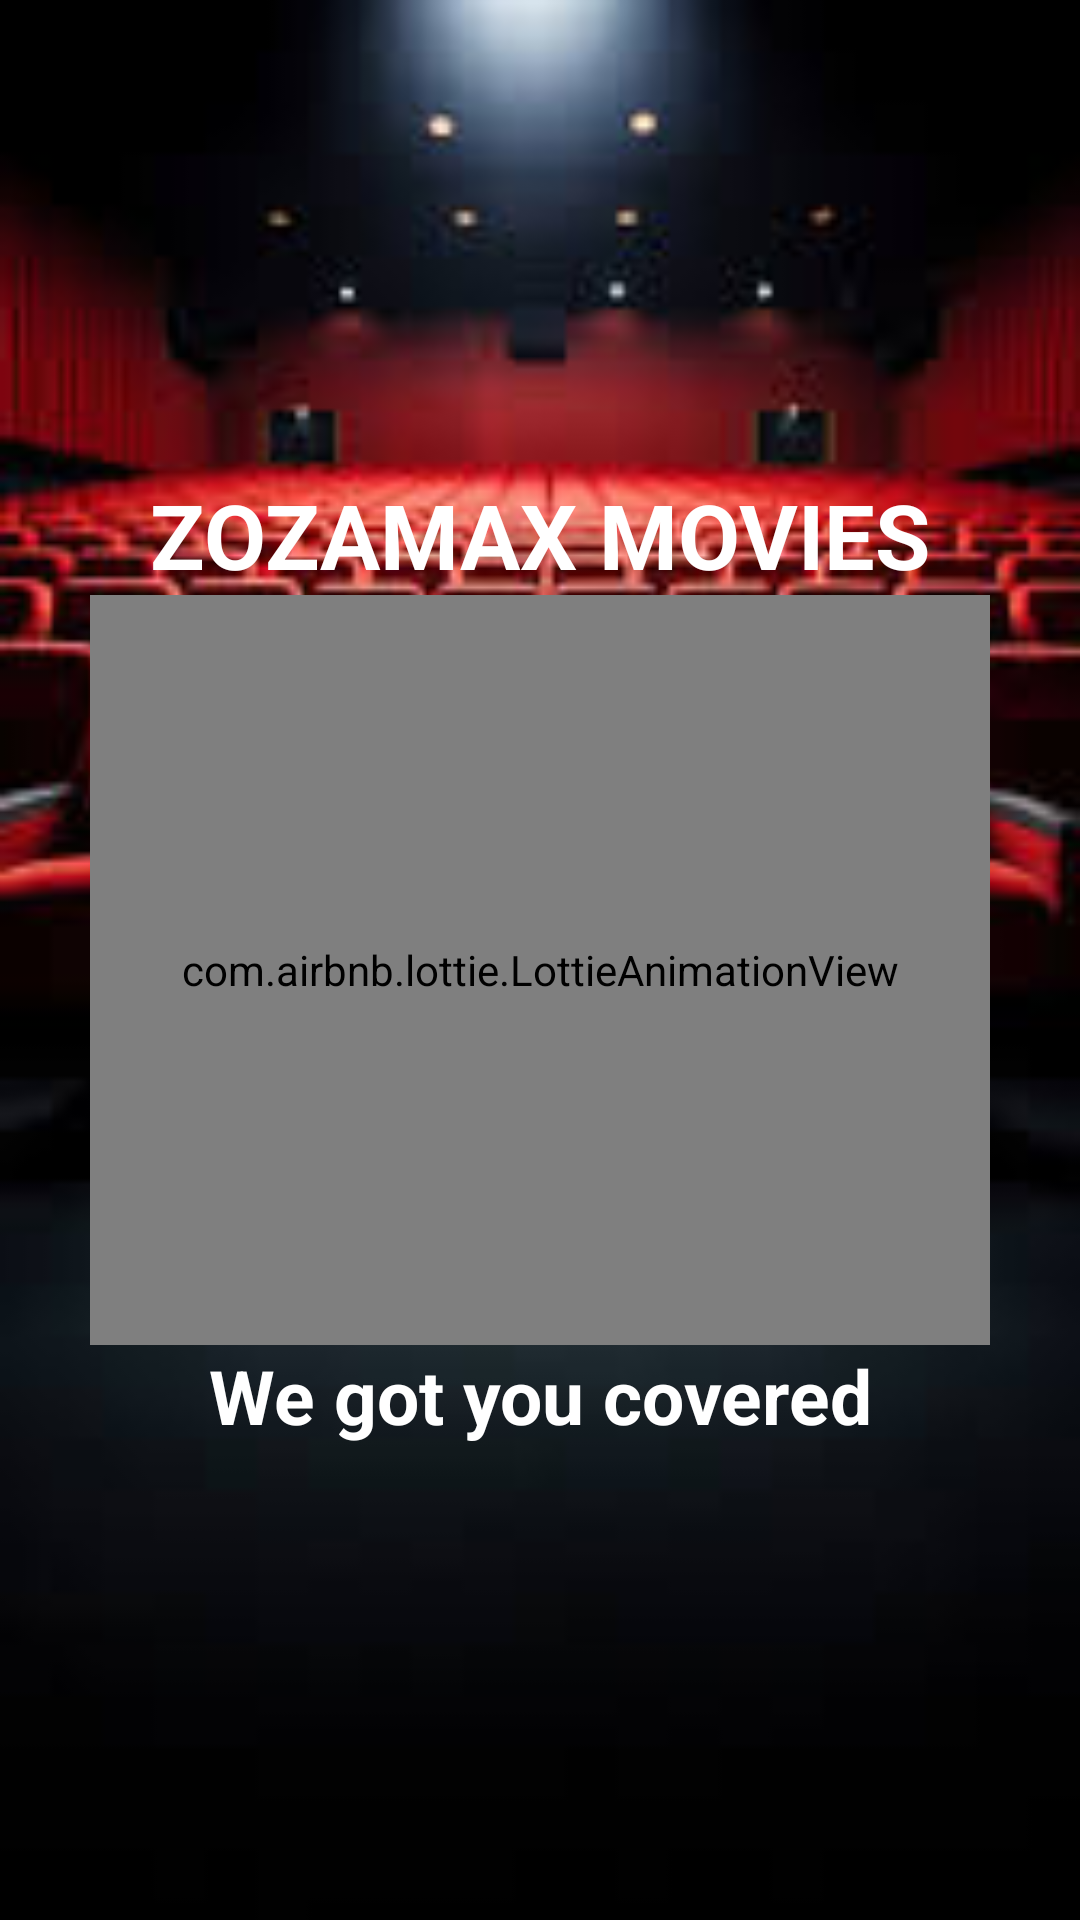

Android layout source for this screen:
<!-- AndroidManifest.xml: application theme AppTheme -->
<!-- res/layout/fragment_login.xml -->
<?xml version="1.0" encoding="utf-8"?>
<androidx.constraintlayout.widget.ConstraintLayout xmlns:android="http://schemas.android.com/apk/res/android"
    xmlns:app="http://schemas.android.com/apk/res-auto"
    xmlns:tools="http://schemas.android.com/tools"
    android:id="@+id/container"
    android:layout_width="match_parent"
    android:background="@drawable/zozamax1"
    android:layout_height="match_parent"

    tools:context=".fragments.LoginFragment"
    >


    <TextView
        android:id="@+id/title"
        android:layout_width="wrap_content"
        android:layout_height="wrap_content"
        android:text="@string/title"
        android:textAlignment="center"
        android:textColor="@color/white"
        android:textSize="30sp"
        android:textStyle="bold"
        app:layout_constraintBottom_toTopOf="@id/lottie"
        app:layout_constraintEnd_toEndOf="parent"
        app:layout_constraintStart_toStartOf="parent"
        app:layout_constraintTop_toTopOf="parent"
        app:layout_constraintVertical_chainStyle="packed"/>

    <com.airbnb.lottie.LottieAnimationView
        android:id="@+id/lottie"
        android:layout_width="300dp"
        android:layout_height="250dp"
        android:layout_gravity="center"
        android:scaleType="centerCrop"
        app:layout_constraintBottom_toTopOf="@id/loginDetails"
        app:layout_constraintEnd_toEndOf="parent"
        app:layout_constraintStart_toStartOf="parent"
        app:layout_constraintTop_toBottomOf="@id/title"
        app:lottie_autoPlay="true"
        app:lottie_loop="true"
        app:lottie_rawRes="@raw/lottie" />

    <TextView
        android:id="@+id/loginDetails"
        android:layout_width="0dp"
        android:layout_height="wrap_content"
        android:text="We got you covered"
        android:textColor="@color/white"
        android:textAlignment="center"
        android:textStyle="bold"
        android:textSize="25sp"
        app:layout_constraintTop_toBottomOf="@id/lottie"
        app:layout_constraintStart_toStartOf="parent"
        app:layout_constraintEnd_toEndOf="parent"
        app:layout_constraintBottom_toBottomOf="parent"/>

    <ProgressBar
        android:id="@+id/loading"
        android:layout_width="wrap_content"
        android:layout_height="wrap_content"
        android:visibility="gone"
        app:layout_constraintBottom_toBottomOf="parent"
        app:layout_constraintEnd_toEndOf="parent"
        app:layout_constraintStart_toStartOf="parent"
        app:layout_constraintTop_toTopOf="parent"
        />
</androidx.constraintlayout.widget.ConstraintLayout>
<!-- resources referenced by this layout -->
<resources>
  <color name="white">#FFFFFFFF</color>
  <!-- drawable zozamax1: jpeg bitmap (drawable, 7115 bytes) -->
  <string name="title">ZOZAMAX MOVIES</string>
</resources>
